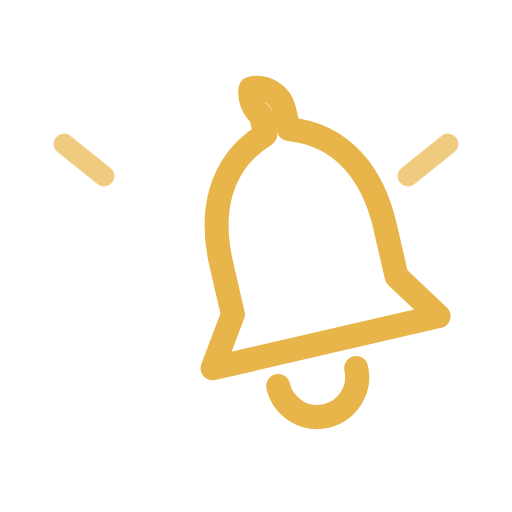
t = 0.00 s
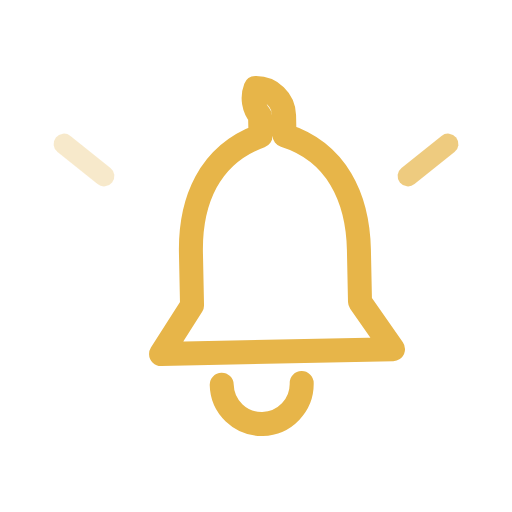
t = 0.43 s
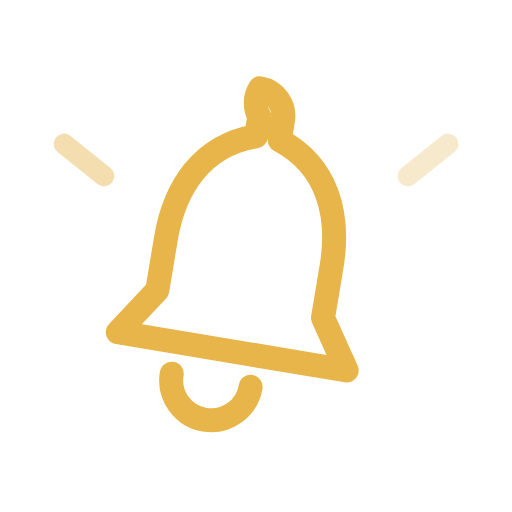
t = 0.68 s
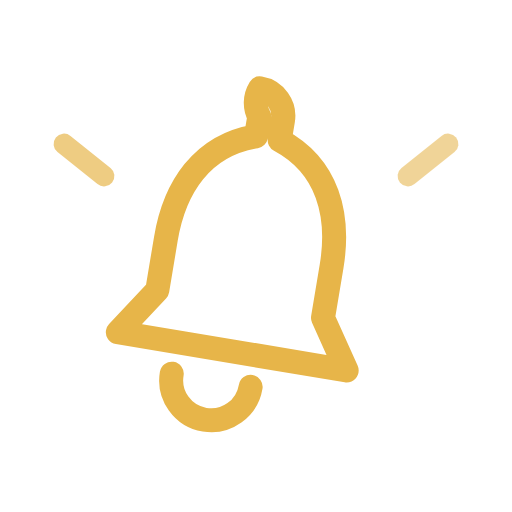
t = 1.13 s
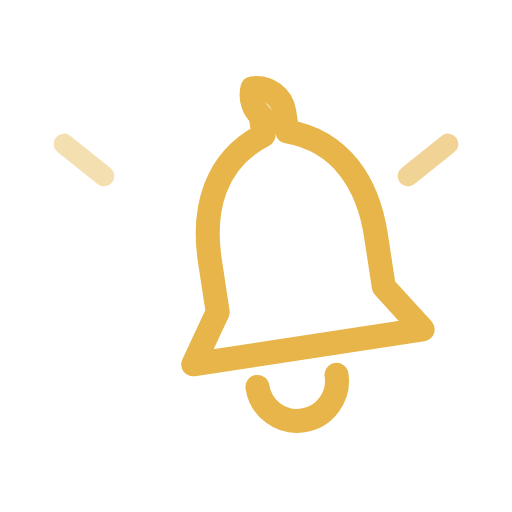
t = 1.55 s
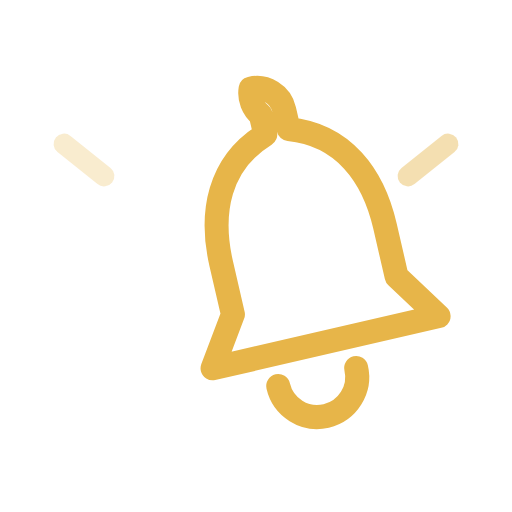
t = 1.80 s

The animated SVG that drew these frames (rendered in a browser with its animation timeline set to each time). Animation: 3 SMIL elements (animate=2,animateTransform=1); one cycle of 2.25 s, repeats indefinitely.

<svg xmlns="http://www.w3.org/2000/svg" viewBox="0 0 64 64" width="64" height="64" fill="none">
<title>Bell ring</title>
  <g>
    <animateTransform attributeName="transform" type="rotate" values="-13 32 14;13 32 14;-13 32 14" dur="1.8s" repeatCount="indefinite" calcMode="spline" keyTimes="0;0.5;1" keySplines=".4 0 .6 1;.4 0 .6 1"/>
    <path d="M32 11a3.5 3.5 0 0 1 3.5 3.5V17c6.5 2.2 9 8 9 14.5V38l4 6H19.5l4-6v-6.5C23.5 25 26 19.2 32.5 17v-2.5A3.5 3.5 0 0 1 32 11Z"
          stroke="#E7B549" stroke-width="3" stroke-linejoin="round"/>
    <path d="M27 48a5 5 0 0 0 10 0" stroke="#E7B549" stroke-width="3" stroke-linecap="round"/>
  </g>
  <g stroke="#E7B549" stroke-width="2.6" stroke-linecap="round" opacity=".7">
    <path d="M13 22 8 18"><animate attributeName="opacity" values=".2;1;.2" dur="1.8s" repeatCount="indefinite" begin="0.2s"/></path>
    <path d="M51 22 56 18"><animate attributeName="opacity" values=".2;1;.2" dur="1.8s" repeatCount="indefinite" begin="0.45s"/></path>
  </g>
</svg>
